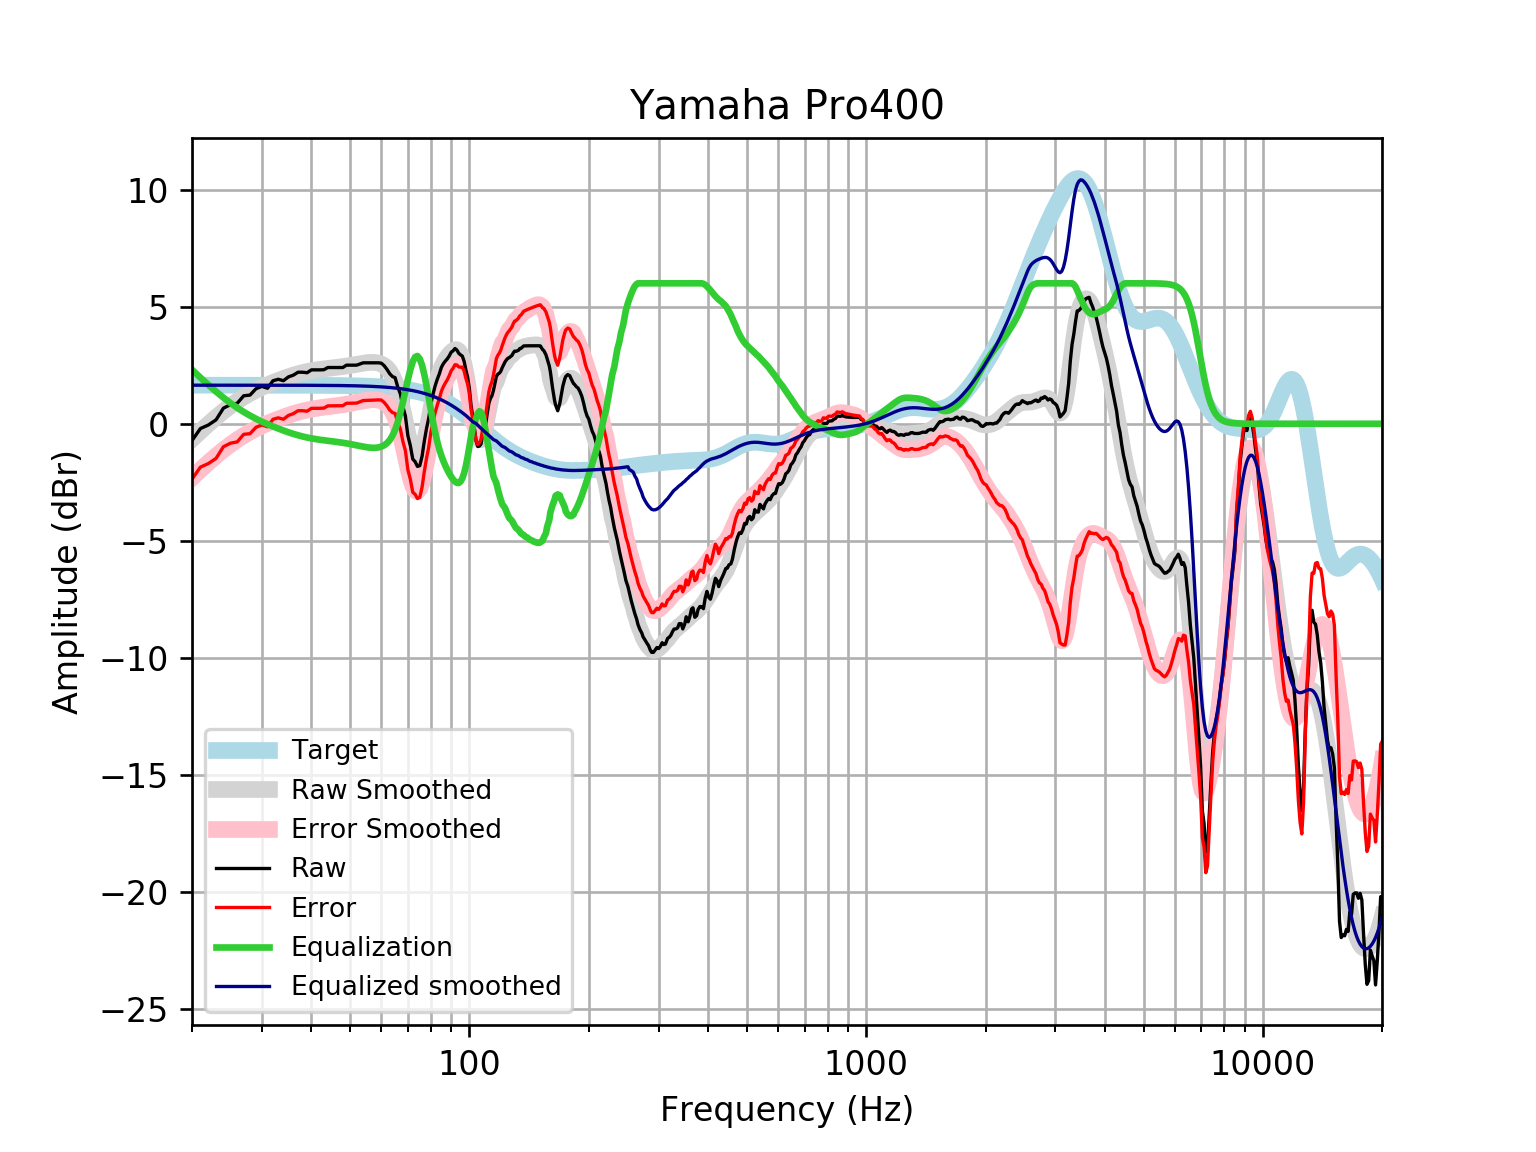

The table this chart was drawn from, first rows:
frequency, raw, error, smoothed, error_smoothed, equalization, equalized_raw, equalized_smoothed, target
20, -0.7176, -2.365, -0.6624, -2.31, 2.31, 1.593, 1.648, 1.648
21, -0.2045, -1.852, -0.3233, -1.971, 1.971, 1.767, 1.648, 1.648
22, -0.05133, -1.699, -0.01116, -1.659, 1.659, 1.608, 1.648, 1.648
23, 0.1694, -1.478, 0.274, -1.374, 1.374, 1.543, 1.648, 1.648
24, 0.6665, -0.9812, 0.5322, -1.116, 1.116, 1.782, 1.648, 1.648
25, 0.8177, -0.83, 0.7618, -0.8859, 0.8859, 1.704, 1.648, 1.648
26, 0.874, -0.7737, 0.9645, -0.6831, 0.6831, 1.557, 1.648, 1.648
27, 1.196, -0.4517, 1.142, -0.5052, 0.5052, 1.701, 1.648, 1.648
28, 1.224, -0.4232, 1.298, -0.3495, 0.3495, 1.574, 1.647, 1.647
29, 1.497, -0.15, 1.435, -0.2126, 0.2126, 1.71, 1.647, 1.647
30, 1.598, -0.04907, 1.556, -0.09122, 0.09122, 1.689, 1.647, 1.647
31, 1.518, -0.1293, 1.665, 0.01762, -0.01762, 1.5, 1.647, 1.647
32, 1.838, 0.1914, 1.763, 0.1163, -0.1163, 1.722, 1.647, 1.647
33, 1.9, 0.2533, 1.853, 0.2064, -0.2064, 1.693, 1.647, 1.647
34, 1.839, 0.1933, 1.935, 0.2888, -0.2888, 1.551, 1.646, 1.646
35, 2.003, 0.3567, 2.01, 0.3638, -0.3638, 1.639, 1.646, 1.646
36, 2.075, 0.43, 2.077, 0.4313, -0.4313, 1.644, 1.645, 1.645
37, 2.202, 0.5566, 2.136, 0.4909, -0.4909, 1.711, 1.645, 1.645
38, 2.202, 0.5572, 2.187, 0.5427, -0.5427, 1.659, 1.644, 1.644
39, 2.18, 0.5366, 2.231, 0.587, -0.587, 1.593, 1.644, 1.644
40, 2.302, 0.6592, 2.267, 0.6243, -0.6243, 1.678, 1.643, 1.643
41, 2.302, 0.6601, 2.298, 0.6557, -0.6557, 1.646, 1.642, 1.642
42, 2.302, 0.6611, 2.324, 0.6826, -0.6826, 1.62, 1.641, 1.641
43, 2.31, 0.6698, 2.346, 0.7062, -0.7062, 1.603, 1.64, 1.64
44, 2.403, 0.7641, 2.366, 0.7278, -0.7278, 1.675, 1.639, 1.639
45, 2.403, 0.7656, 2.386, 0.7485, -0.7485, 1.654, 1.637, 1.637
46, 2.403, 0.7673, 2.405, 0.7692, -0.7692, 1.634, 1.635, 1.635
47, 2.403, 0.7692, 2.424, 0.7905, -0.7905, 1.612, 1.634, 1.633
48, 2.403, 0.7714, 2.444, 0.8131, -0.8131, 1.59, 1.631, 1.631
49, 2.503, 0.8744, 2.466, 0.8373, -0.8373, 1.666, 1.629, 1.629
50, 2.503, 0.8771, 2.489, 0.8632, -0.8632, 1.64, 1.626, 1.626
51, 2.503, 0.8801, 2.514, 0.8908, -0.8908, 1.613, 1.623, 1.623
52, 2.503, 0.8835, 2.539, 0.9195, -0.9195, 1.584, 1.62, 1.62
53, 2.556, 0.9404, 2.564, 0.9483, -0.9483, 1.608, 1.616, 1.616
54, 2.604, 0.992, 2.588, 0.9757, -0.9757, 1.628, 1.612, 1.612
55, 2.604, 0.9966, 2.607, 0.9994, -0.9994, 1.604, 1.607, 1.607
56, 2.604, 1.002, 2.619, 1.017, -1.017, 1.587, 1.602, 1.602
57, 2.604, 1.007, 2.623, 1.027, -1.027, 1.577, 1.596, 1.596
58, 2.604, 1.014, 2.615, 1.025, -1.025, 1.579, 1.59, 1.59
59, 2.604, 1.02, 2.593, 1.01, -1.01, 1.594, 1.583, 1.583
60, 2.589, 1.013, 2.552, 0.9763, -0.9763, 1.613, 1.576, 1.576
61, 2.48, 0.9122, 2.487, 0.9191, -0.9191, 1.561, 1.568, 1.568
62, 2.323, 0.7645, 2.389, 0.8299, -0.8299, 1.493, 1.559, 1.559
63, 2.137, 0.5876, 2.247, 0.6978, -0.6978, 1.439, 1.549, 1.549
64, 2.017, 0.4789, 2.049, 0.5106, -0.5106, 1.507, 1.538, 1.538
65, 1.969, 0.4416, 1.784, 0.2572, -0.2572, 1.711, 1.527, 1.527
66, 1.57, 0.05558, 1.446, -0.06877, 0.06877, 1.639, 1.514, 1.514
67, 1.282, -0.2192, 1.035, -0.4656, 0.4656, 1.747, 1.501, 1.501
68, 0.7305, -0.7558, 0.5665, -0.9199, 0.9199, 1.65, 1.486, 1.486
69, 0.3236, -1.147, 0.06503, -1.406, 1.406, 1.729, 1.471, 1.471
70, -0.5134, -1.967, -0.4317, -1.885, 1.885, 1.372, 1.454, 1.454
71, -0.9335, -2.369, -0.8795, -2.315, 2.315, 1.381, 1.436, 1.436
72, -1.507, -2.923, -1.233, -2.649, 2.649, 1.142, 1.416, 1.416
73, -1.619, -3.014, -1.456, -2.851, 2.851, 1.232, 1.395, 1.395
74, -1.823, -3.196, -1.522, -2.894, 2.894, 1.072, 1.373, 1.373
75, -1.791, -3.141, -1.424, -2.774, 2.774, 0.9821, 1.349, 1.349
76, -1.389, -2.713, -1.176, -2.5, 2.5, 1.112, 1.324, 1.324
77, -0.7421, -2.039, -0.8053, -2.102, 2.102, 1.36, 1.297, 1.297
78, -0.1992, -1.468, -0.3509, -1.62, 1.62, 1.421, 1.269, 1.269
79, 0.2417, -0.9971, 0.144, -1.095, 1.095, 1.337, 1.239, 1.239
... 553 more rows
